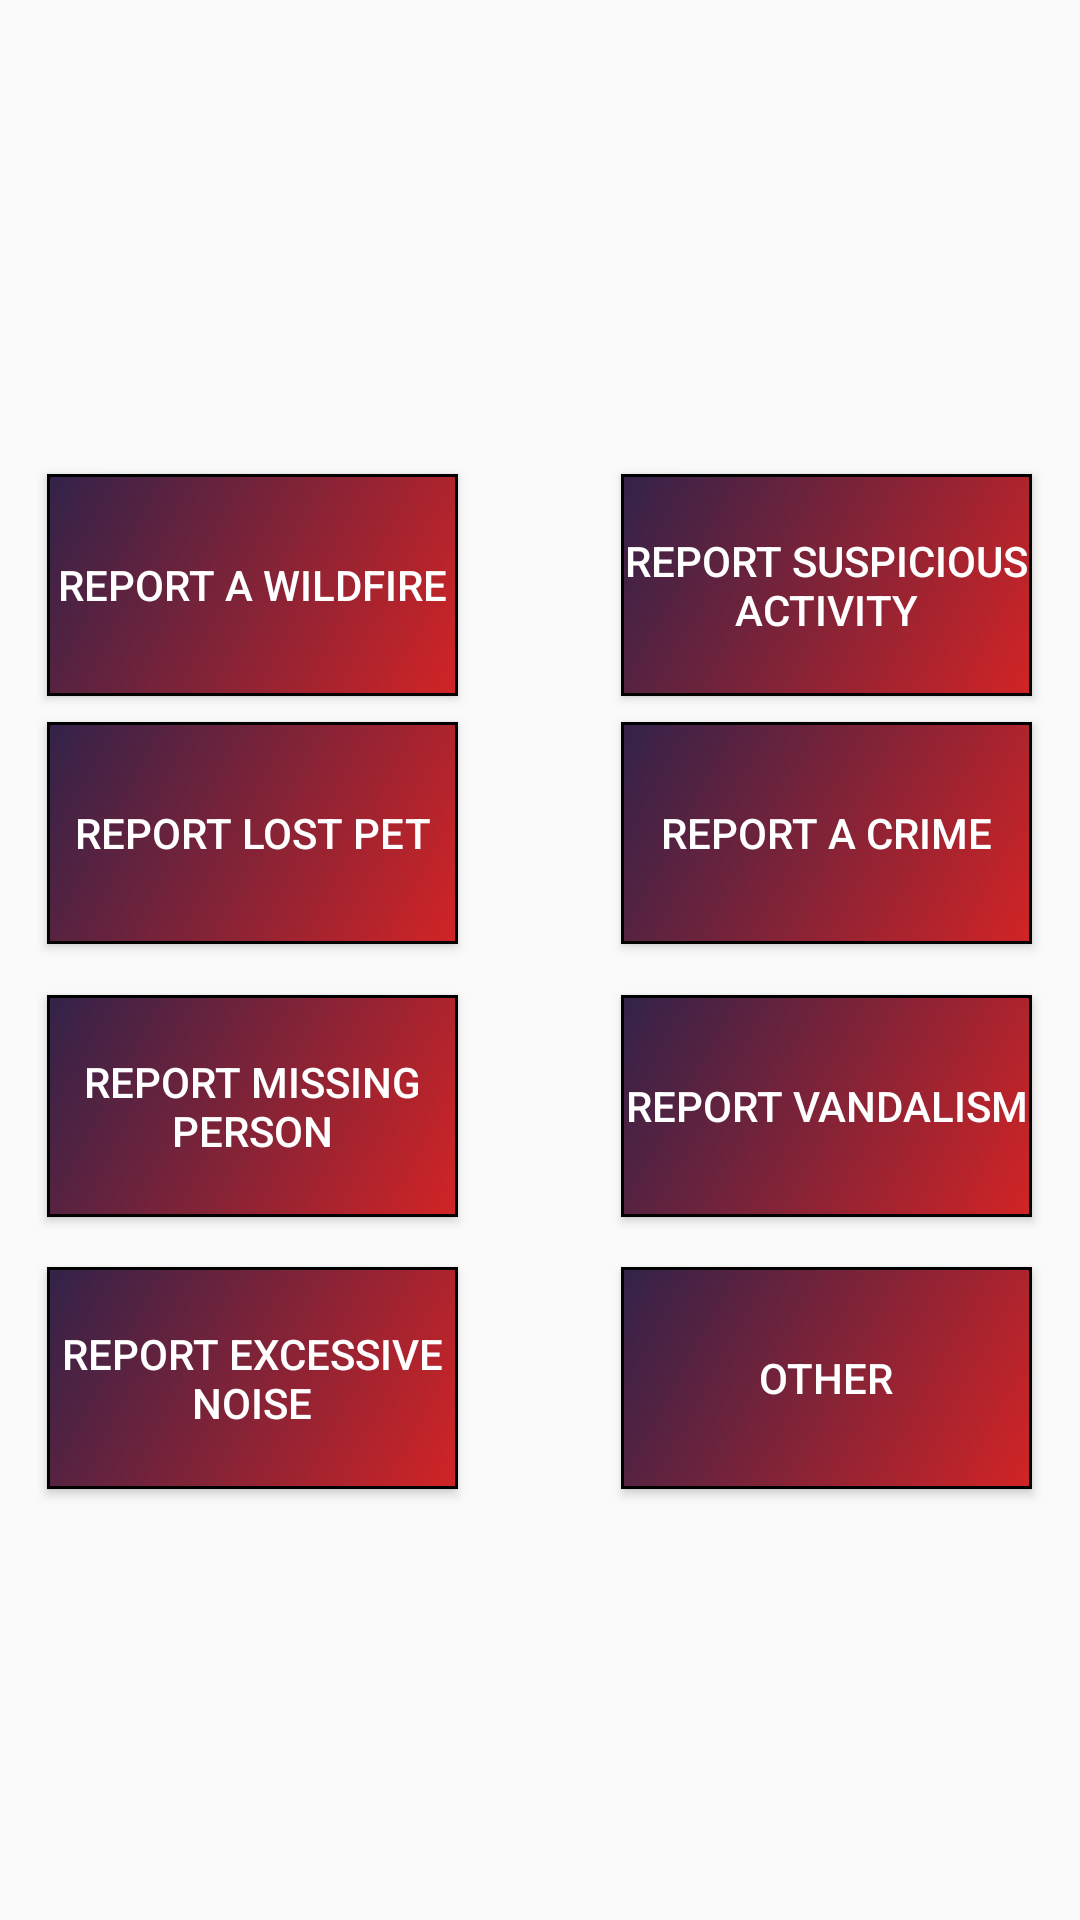

The Android layout XML behind this screen, and the referenced resources:
<!-- AndroidManifest.xml: application theme Theme.PANK -->
<!-- res/layout/fragment_report.xml -->
<?xml version="1.0" encoding="utf-8"?>
<androidx.constraintlayout.widget.ConstraintLayout xmlns:android="http://schemas.android.com/apk/res/android"
    xmlns:app="http://schemas.android.com/apk/res-auto"
    xmlns:tools="http://schemas.android.com/tools"
    android:id="@+id/frameLayout"
    android:layout_width="match_parent"
    android:layout_height="match_parent"
    tools:context=".ReportFragment">

    <Button
        android:id="@+id/btnCrime"
        android:layout_width="137dp"
        android:layout_height="74dp"
        android:background="@drawable/semi_circle_login"
        android:text="Report A Crime"
        android:textColor="#FFFFFF"
        app:layout_constraintBottom_toBottomOf="parent"
        app:layout_constraintEnd_toEndOf="parent"
        app:layout_constraintHorizontal_bias="0.928"
        app:layout_constraintStart_toStartOf="parent"
        app:layout_constraintTop_toTopOf="parent"
        app:layout_constraintVertical_bias="0.425" />

    <Button
        android:id="@+id/btnWildfire"
        android:layout_width="137dp"
        android:layout_height="74dp"
        android:background="@drawable/semi_circle_login"
        android:text="Report a Wildfire"
        android:textColor="#FFFFFF"
        app:layout_constraintBottom_toBottomOf="parent"
        app:layout_constraintEnd_toEndOf="parent"
        app:layout_constraintHorizontal_bias="0.071"
        app:layout_constraintStart_toStartOf="parent"
        app:layout_constraintTop_toTopOf="parent"
        app:layout_constraintVertical_bias="0.279" />

    <Button
        android:id="@+id/btnSus"
        android:layout_width="137dp"
        android:layout_height="74dp"
        android:background="@drawable/semi_circle_login"
        android:text="Report Suspicious Activity"
        android:textColor="#FFFFFF"
        app:layout_constraintBottom_toBottomOf="parent"
        app:layout_constraintEnd_toEndOf="parent"
        app:layout_constraintHorizontal_bias="0.928"
        app:layout_constraintStart_toStartOf="parent"
        app:layout_constraintTop_toTopOf="parent"
        app:layout_constraintVertical_bias="0.279" />

    <Button
        android:id="@+id/btnPet"
        android:layout_width="137dp"
        android:layout_height="74dp"
        android:background="@drawable/semi_circle_login"
        android:text="Report Lost Pet"
        android:textColor="#FFFFFF"
        app:layout_constraintBottom_toBottomOf="parent"
        app:layout_constraintEnd_toEndOf="parent"
        app:layout_constraintHorizontal_bias="0.071"
        app:layout_constraintStart_toStartOf="parent"
        app:layout_constraintTop_toTopOf="parent"
        app:layout_constraintVertical_bias="0.425" />

    <Button
        android:id="@+id/btnVandalism"
        android:layout_width="137dp"
        android:layout_height="74dp"
        android:background="@drawable/semi_circle_login"
        android:text="Report Vandalism"
        android:textColor="#FFFFFF"
        app:layout_constraintBottom_toBottomOf="parent"
        app:layout_constraintEnd_toEndOf="parent"
        app:layout_constraintHorizontal_bias="0.928"
        app:layout_constraintStart_toStartOf="parent"
        app:layout_constraintTop_toTopOf="parent"
        app:layout_constraintVertical_bias="0.586" />

    <Button
        android:id="@+id/btnNoise"
        android:layout_width="137dp"
        android:layout_height="74dp"
        android:background="@drawable/semi_circle_login"
        android:text="Report Excessive Noise"
        android:textColor="#FFFFFF"
        app:layout_constraintBottom_toBottomOf="parent"
        app:layout_constraintEnd_toEndOf="parent"
        app:layout_constraintHorizontal_bias="0.071"
        app:layout_constraintStart_toStartOf="parent"
        app:layout_constraintTop_toTopOf="parent"
        app:layout_constraintVertical_bias="0.746" />

    <Button
        android:id="@+id/btnOther"
        android:layout_width="137dp"
        android:layout_height="74dp"
        android:background="@drawable/semi_circle_login"
        android:text="Other"
        android:textColor="#FFFFFF"
        app:layout_constraintBottom_toBottomOf="parent"
        app:layout_constraintEnd_toEndOf="parent"
        app:layout_constraintHorizontal_bias="0.928"
        app:layout_constraintStart_toStartOf="parent"
        app:layout_constraintTop_toTopOf="parent"
        app:layout_constraintVertical_bias="0.746" />

    <Button
        android:id="@+id/btnMissingPerson"
        android:layout_width="137dp"
        android:layout_height="74dp"
        android:background="@drawable/semi_circle_login"
        android:text="Report Missing Person"
        android:textColor="#FFFFFF"
        app:layout_constraintBottom_toBottomOf="parent"
        app:layout_constraintEnd_toEndOf="parent"
        app:layout_constraintHorizontal_bias="0.071"
        app:layout_constraintStart_toStartOf="parent"
        app:layout_constraintTop_toTopOf="parent"
        app:layout_constraintVertical_bias="0.586" />

    <ImageView
        android:id="@+id/imageView5"
        android:layout_width="143dp"
        android:layout_height="144dp"
        android:layout_marginStart="109dp"
        android:layout_marginTop="6dp"
        android:src="@drawable/logo"
        app:layout_constraintStart_toStartOf="parent"
        app:layout_constraintTop_toTopOf="parent" />

</androidx.constraintlayout.widget.ConstraintLayout>
<!-- resources referenced by this layout -->
<resources>
  <!-- drawable semi_circle_login (drawable) -->
  <?xml version="1.0" encoding="utf-8"?>
  <selector xmlns:android="http://schemas.android.com/apk/res/android">
      <item>
          <shape android:shape="rectangle">
              <solid android:color="#D22425" />
              <stroke android:width="1dp" android:color="#000000"/>
              <gradient
                  android:startColor="#D22425"
              android:endColor="#322249"
              android:angle="135"/>
  
  
              <size
                  android:width="500dp"
                  android:height="250dp" />
  
          </shape>
      </item>
  </selector>
  <style name="Theme.PANK" parent="Base.Theme.PANK" />
  <style name="Base.Theme.PANK" parent="Theme.AppCompat.Light.NoActionBar">
          
          
  
      </style>
</resources>
